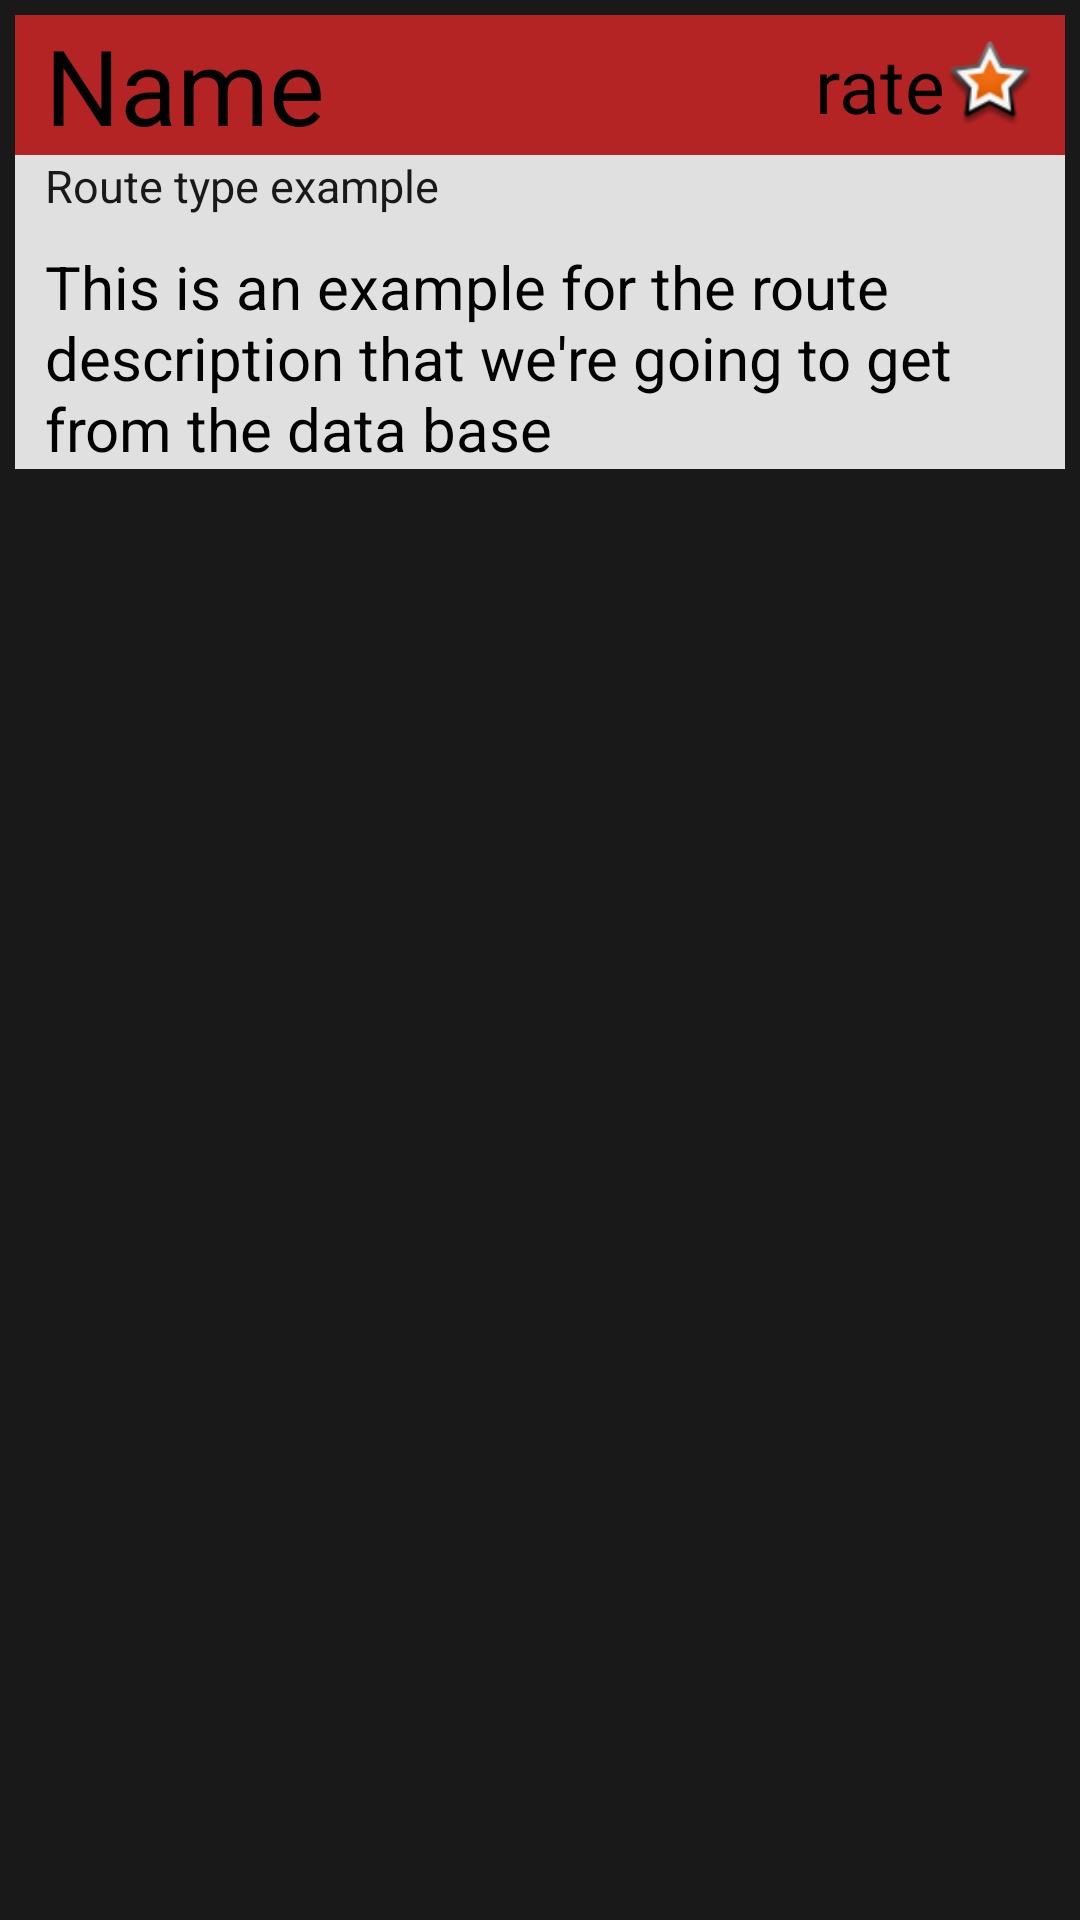

Layout XML and referenced resources for this Android screen:
<!-- AndroidManifest.xml: application theme Base.Theme.Route -->
<!-- res/layout/fragment_detail.xml -->
<?xml version="1.0" encoding="utf-8"?>
<FrameLayout xmlns:android="http://schemas.android.com/apk/res/android"
    xmlns:tools="http://schemas.android.com/tools"
    android:layout_width="match_parent"
    android:layout_height="wrap_content"
    xmlns:app="http://schemas.android.com/apk/res-auto"
    android:background="@color/darkGray"
    android:padding="5dp"
    tools:context=".fragments.FragmentDetail">

    <LinearLayout
        android:layout_width="match_parent"
        android:layout_height="wrap_content"
        android:orientation="vertical"
        android:background="@color/lightGray">

        <LinearLayout
            android:layout_width="match_parent"
            android:layout_height="wrap_content"
            android:orientation="horizontal"
            android:paddingHorizontal="10dp"
            android:background="@color/darkRed"
            android:gravity="center">

            <TextView
                android:layout_width="0dp"
                android:layout_height="wrap_content"
                android:id="@+id/routeName"
                android:text="Name"
                android:textSize="35sp"
                android:textColor="@color/black"
                android:layout_weight="0.5"/>
            <TextView
                android:layout_width="wrap_content"
                android:layout_height="wrap_content"
                android:id="@+id/routeRate"
                android:text="rate"
                android:textSize="25sp"
                android:textColor="@color/black"/>
            <ImageView
                android:layout_width="30dp"
                android:layout_height="30dp"
                android:src="@android:drawable/star_big_on"
                android:contentDescription="@string/star_image"/>

        </LinearLayout>

        <TextView
            android:layout_width="match_parent"
            android:layout_height="wrap_content"
            android:id="@+id/routeType"
            android:text="Route type example"
            android:textSize="15sp"
            android:textColor="@color/darkGray"
            android:layout_marginHorizontal="10dp"
            android:layout_marginBottom="10dp" />
        <TextView
            android:layout_width="match_parent"
            android:layout_height="wrap_content"
            android:id="@+id/routeDescription"
            android:text="This is an example for the route description that we're going to get from the data base"
            android:textSize="20sp"
            android:textColor="@color/black"
            android:layout_marginHorizontal="10dp"/>

        <androidx.recyclerview.widget.RecyclerView
            android:layout_width="match_parent"
            android:layout_height="match_parent"
            android:id="@+id/recycler_view_img"
            app:layoutManager="com.google.android.material.carousel.CarouselLayoutManager"
            android:orientation="horizontal"/>

    </LinearLayout>

</FrameLayout>
<!-- resources referenced by this layout -->
<resources>
  <color name="black">#020202</color>
  <color name="darkGray">#19191a</color>
  <color name="darkRed">#B52424</color>
  <color name="lightGray">#E0E0E0</color>
  <string name="star_image">star img</string>
  <style name="Base.Theme.Route" parent="Theme.Material3.DayNight.NoActionBar">
          
          <item name="colorPrimary">@color/lightGray</item>
          <item name="colorPrimaryVariant">@color/white</item>
          <item name="colorOnPrimary">@color/darkRed</item>
          
          <item name="colorSecondary">@color/black</item>
          <item name="colorSecondaryVariant">@color/darkGray</item>
          <item name="colorOnSecondary">@color/red</item>
          
  
          <item name="android:statusBarColor" tools:targetApi="l">?attr/colorPrimaryVariant</item>
      </style>
  <color name="white">#FFFFFFFF</color>
  <color name="red">#ee0e0e</color>
</resources>
